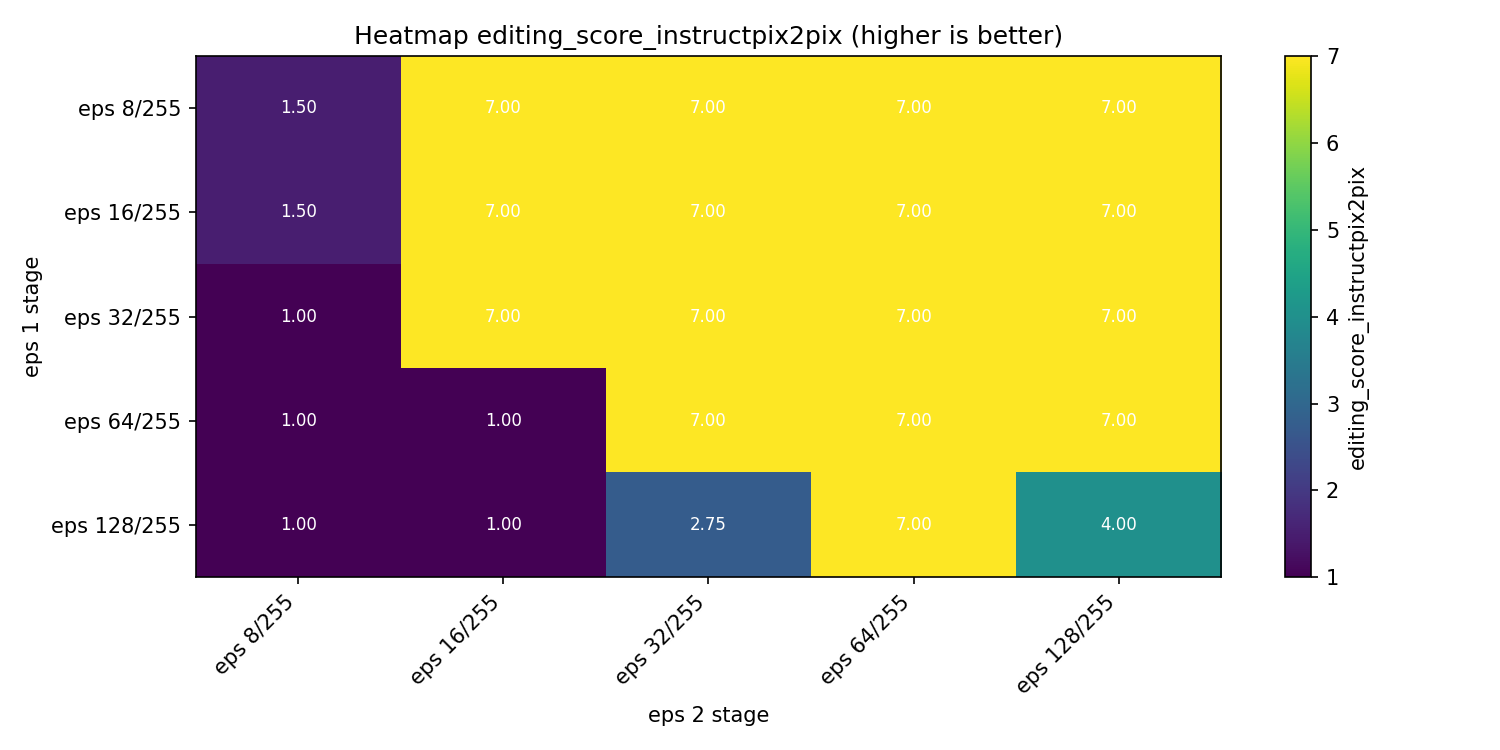

Values plotted in this chart, from the file beside it:
model, eps 8/255, eps 16/255, eps 32/255, eps 64/255, eps 128/255
eps 8/255, 1.5, 7.0, 7.0, 7.0, 7.0
eps 16/255, 1.5, 7.0, 7.0, 7.0, 7.0
eps 32/255, 1.0, 7.0, 7.0, 7.0, 7.0
eps 64/255, 1.0, 1.0, 7.0, 7.0, 7.0
eps 128/255, 1.0, 1.0, 2.75, 7.0, 4.0
